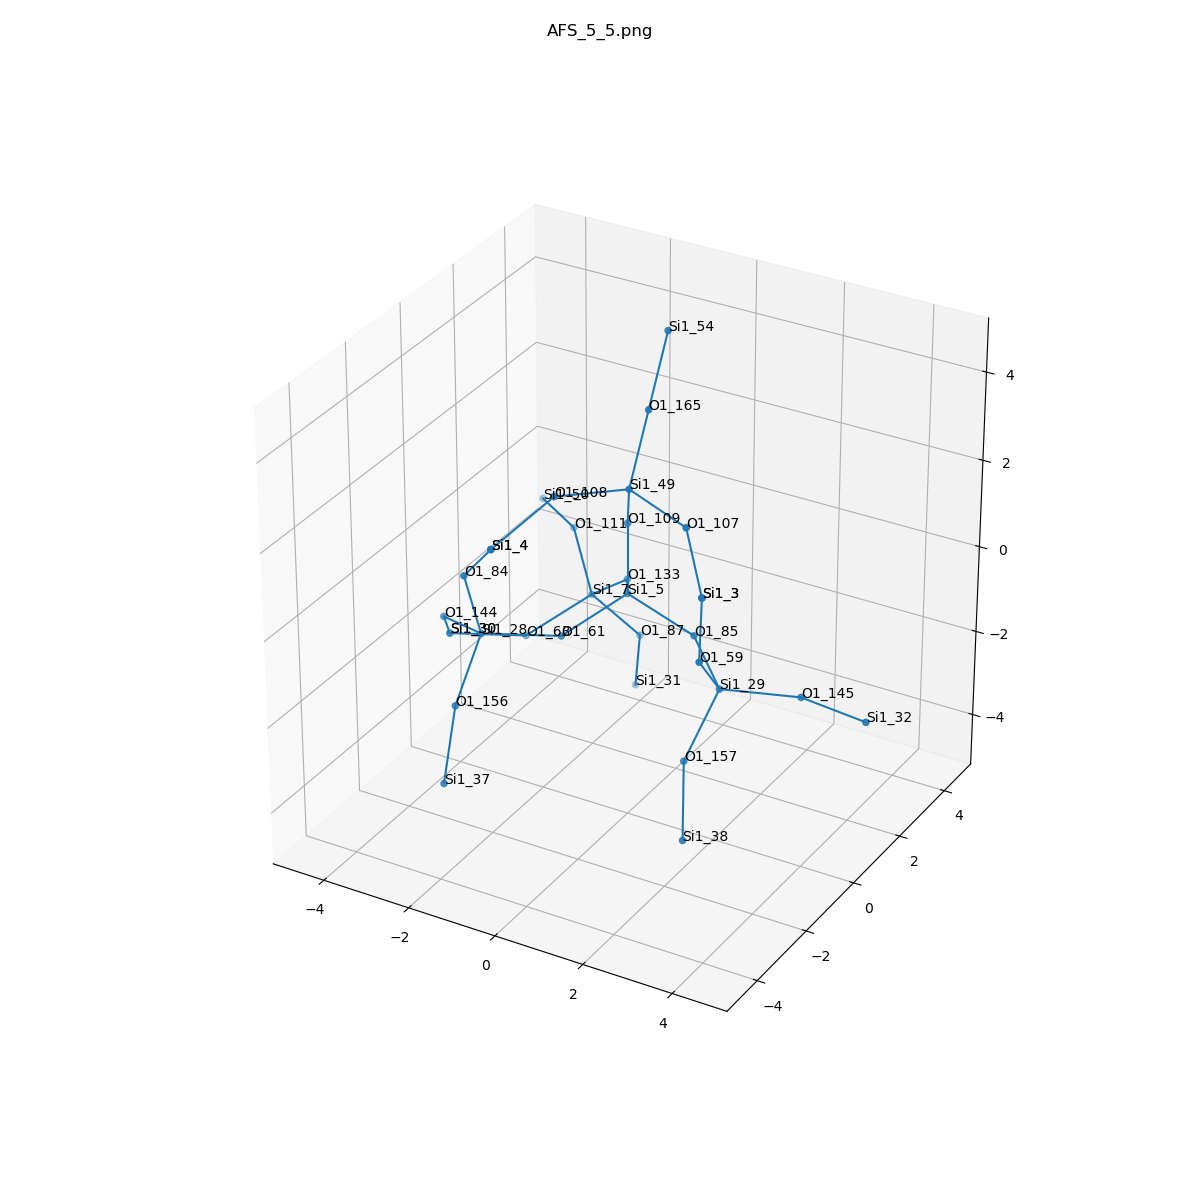

Source data for this figure (header and first rows):
, neighbor_num, isite, atom, x, y, z, front_index
0, 0, 5, Si1, 0.0, 0.0, 0.0, 
1, 1, 109, O1, 0.0, 3.0814879110195774e-33, 1.61, 0.0
2, 1, 133, O1, -0.7614, 1.311, -0.54, 0.0
3, 1, 61, O1, -0.7537, -1.318, -0.5362, 0.0
4, 1, 85, O1, 1.518, 0.0, -0.5353, 0.0
5, 2, 49, Si1, 0.5039, -0.8119, 2.906, 1.0
6, 2, 7, Si1, -1.923, 1.865, -1.507, 2.0
7, 2, 28, Si1, -2.009, -2.308, -0.3436, 3.0
8, 2, 29, Si1, 2.688, -1.054, -0.8736, 4.0
9, 3, 165, O1, 0.3993, 0.1291, 4.205, 5.0
10, 3, 107, O1, 2.034, -1.266, 2.691, 5.0
11, 3, 108, O1, -0.4169, -2.117, 3.111, 5.0
12, 3, 63, O1, -2.759, 0.627, -2.107, 6.0
13, 3, 111, O1, -2.91, 2.824, -0.6703, 6.0
14, 3, 87, O1, -1.265, 2.7, -2.716, 6.0
15, 3, 156, O1, -1.831, -3.594, -1.296, 7.0
16, 3, 84, O1, -2.085, -2.785, 1.193, 7.0
17, 3, 144, O1, -3.364, -1.532, -0.7389, 7.0
18, 3, 157, O1, 2.331, -1.83, -2.239, 8.0
19, 3, 59, O1, 2.817, -2.116, 0.3298, 8.0
20, 3, 145, O1, 4.087, -0.2759, -1.049, 8.0
21, 4, 54, Si1, 0.2947, 1.07, 5.503, 9.0
22, 4, 3, Si1, 2.977, -2.318, 1.919, 10.0
23, 4, 4, Si1, -1.106, -3.351, 2.339, 11.0
24, 4, 30, Si1, -3.901, -0.4724, -1.826, 12.0
25, 4, 50, Si1, -4.212, 3.764, -0.7892, 13.0
26, 4, 31, Si1, -1.604, 3.109, -4.236, 14.0
27, 4, 37, Si1, -1.81, -4.105, -2.823, 15.0
28, 4, 4, Si1, -1.106, -3.351, 2.339, 16.0
29, 4, 30, Si1, -3.901, -0.4724, -1.826, 17.0
30, 4, 38, Si1, 2.888, -2.851, -3.353, 18.0
31, 4, 3, Si1, 2.977, -2.318, 1.919, 19.0
32, 4, 32, Si1, 5.67, -0.5645, -0.9883, 20.0
